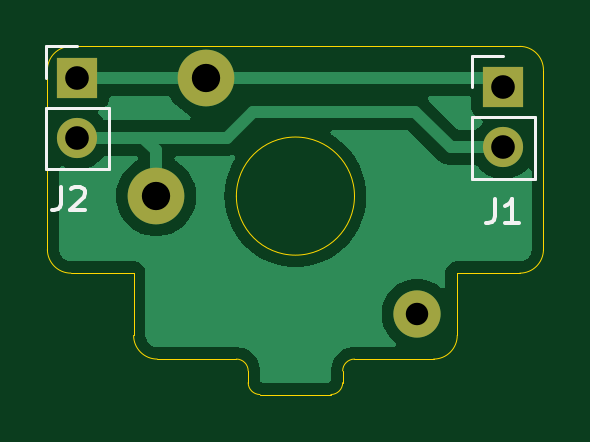
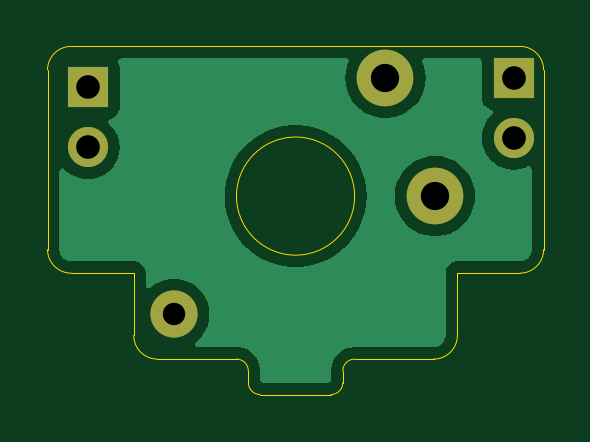
Circuit board: 11 layer files. Board 21.0 x 14.7 mm.
- bottom_copper: UGC_MechTrigger-B_Cu.gbr (13281 bytes)
- bottom_mask: UGC_MechTrigger-B_Mask.gbr (821 bytes)
- paste: UGC_MechTrigger-B_Paste.gbr (458 bytes)
- bottom_silk: UGC_MechTrigger-B_Silkscreen.gbr (459 bytes)
- outline: UGC_MechTrigger-Edge_Cuts.gbr (2268 bytes)
- top_copper: UGC_MechTrigger-F_Cu.gbr (13082 bytes)
- top_mask: UGC_MechTrigger-F_Mask.gbr (821 bytes)
- paste: UGC_MechTrigger-F_Paste.gbr (458 bytes)
- top_silk: UGC_MechTrigger-F_Silkscreen.gbr (2459 bytes)
- drill: UGC_MechTrigger-NPTH.drl (344 bytes)
- drill: UGC_MechTrigger-PTH.drl (471 bytes)

=== bottom_copper: UGC_MechTrigger-B_Cu.gbr (13281 bytes, source omitted) ===
=== bottom_mask: UGC_MechTrigger-B_Mask.gbr ===
%TF.GenerationSoftware,KiCad,Pcbnew,8.0.2*%
%TF.CreationDate,2024-08-23T14:06:52-07:00*%
%TF.ProjectId,UGC_MechTrigger,5547435f-4d65-4636-9854-726967676572,rev?*%
%TF.SameCoordinates,Original*%
%TF.FileFunction,Soldermask,Bot*%
%TF.FilePolarity,Negative*%
%FSLAX46Y46*%
G04 Gerber Fmt 4.6, Leading zero omitted, Abs format (unit mm)*
G04 Created by KiCad (PCBNEW 8.0.2) date 2024-08-23 14:06:52*
%MOMM*%
%LPD*%
G01*
G04 APERTURE LIST*
%ADD10R,1.700000X1.700000*%
%ADD11O,1.700000X1.700000*%
%ADD12C,2.000000*%
%ADD13C,2.400000*%
G04 APERTURE END LIST*
D10*
%TO.C,J1*%
X228422200Y-146862800D03*
D11*
X228422200Y-149402800D03*
%TD*%
D10*
%TO.C,J2*%
X210388200Y-146456400D03*
D11*
X210388200Y-148996400D03*
%TD*%
D12*
%TO.C,SW1*%
X224768198Y-156464200D03*
D13*
X215818198Y-146464200D03*
X213718198Y-151464200D03*
%TD*%
M02*

=== paste: UGC_MechTrigger-B_Paste.gbr ===
%TF.GenerationSoftware,KiCad,Pcbnew,8.0.2*%
%TF.CreationDate,2024-08-23T14:06:52-07:00*%
%TF.ProjectId,UGC_MechTrigger,5547435f-4d65-4636-9854-726967676572,rev?*%
%TF.SameCoordinates,Original*%
%TF.FileFunction,Paste,Bot*%
%TF.FilePolarity,Positive*%
%FSLAX46Y46*%
G04 Gerber Fmt 4.6, Leading zero omitted, Abs format (unit mm)*
G04 Created by KiCad (PCBNEW 8.0.2) date 2024-08-23 14:06:52*
%MOMM*%
%LPD*%
G01*
G04 APERTURE LIST*
G04 APERTURE END LIST*
M02*

=== bottom_silk: UGC_MechTrigger-B_Silkscreen.gbr ===
%TF.GenerationSoftware,KiCad,Pcbnew,8.0.2*%
%TF.CreationDate,2024-08-23T14:06:52-07:00*%
%TF.ProjectId,UGC_MechTrigger,5547435f-4d65-4636-9854-726967676572,rev?*%
%TF.SameCoordinates,Original*%
%TF.FileFunction,Legend,Bot*%
%TF.FilePolarity,Positive*%
%FSLAX46Y46*%
G04 Gerber Fmt 4.6, Leading zero omitted, Abs format (unit mm)*
G04 Created by KiCad (PCBNEW 8.0.2) date 2024-08-23 14:06:52*
%MOMM*%
%LPD*%
G01*
G04 APERTURE LIST*
G04 APERTURE END LIST*
M02*

=== outline: UGC_MechTrigger-Edge_Cuts.gbr ===
%TF.GenerationSoftware,KiCad,Pcbnew,8.0.2*%
%TF.CreationDate,2024-08-23T14:06:52-07:00*%
%TF.ProjectId,UGC_MechTrigger,5547435f-4d65-4636-9854-726967676572,rev?*%
%TF.SameCoordinates,Original*%
%TF.FileFunction,Profile,NP*%
%FSLAX46Y46*%
G04 Gerber Fmt 4.6, Leading zero omitted, Abs format (unit mm)*
G04 Created by KiCad (PCBNEW 8.0.2) date 2024-08-23 14:06:52*
%MOMM*%
%LPD*%
G01*
G04 APERTURE LIST*
%TA.AperFunction,Profile*%
%ADD10C,0.010000*%
%TD*%
%TA.AperFunction,Profile*%
%ADD11C,0.001000*%
%TD*%
G04 APERTURE END LIST*
D10*
X217618198Y-158864200D02*
X217618201Y-158864200D01*
X217618198Y-159364200D02*
X217618201Y-159364200D01*
X212768200Y-154726203D02*
X212768200Y-157364200D01*
X213768198Y-158364200D02*
G75*
G02*
X212768200Y-157364200I2J1000000D01*
G01*
X212768198Y-157364200D02*
X212768200Y-157364200D01*
X230118201Y-153726200D02*
G75*
G02*
X229118198Y-154726201I-1000001J0D01*
G01*
X229118198Y-145126203D02*
X210118198Y-145126203D01*
X210118198Y-154726203D02*
G75*
G02*
X209118197Y-153726200I2J1000003D01*
G01*
X213768198Y-158364200D02*
X217118198Y-158364200D01*
X209118200Y-146126200D02*
X209118200Y-153726200D01*
X222118198Y-158364200D02*
X225468198Y-158364200D01*
X217118198Y-158364200D02*
G75*
G02*
X217618200Y-158864200I2J-500000D01*
G01*
X229118198Y-145126203D02*
G75*
G02*
X230118197Y-146126203I2J-999997D01*
G01*
X209118200Y-146126200D02*
G75*
G02*
X210118198Y-145126200I1000000J0D01*
G01*
X217618201Y-158864200D02*
X217618201Y-159364200D01*
X226468201Y-154726203D02*
X229118198Y-154726203D01*
X218118198Y-159864200D02*
X221118198Y-159864200D01*
X210118198Y-154726203D02*
X212768200Y-154726203D01*
X221618201Y-159364200D02*
X221618201Y-158864200D01*
X218118198Y-159864200D02*
G75*
G02*
X217618200Y-159364200I2J500000D01*
G01*
X221618201Y-159364200D02*
G75*
G02*
X221118198Y-159864201I-500001J0D01*
G01*
X221618201Y-158864200D02*
G75*
G02*
X222118198Y-158364201I499999J0D01*
G01*
X226468201Y-157364200D02*
X226468201Y-154726203D01*
X230118201Y-153726200D02*
X230118201Y-146126203D01*
X226468201Y-157364200D02*
G75*
G02*
X225468198Y-158364201I-1000001J0D01*
G01*
D11*
%TO.C,SW1*%
X222118198Y-151464200D02*
G75*
G02*
X217118198Y-151464200I-2500000J0D01*
G01*
X217118198Y-151464200D02*
G75*
G02*
X222118198Y-151464200I2500000J0D01*
G01*
%TD*%
M02*

=== top_copper: UGC_MechTrigger-F_Cu.gbr (13082 bytes, source omitted) ===
=== top_mask: UGC_MechTrigger-F_Mask.gbr ===
%TF.GenerationSoftware,KiCad,Pcbnew,8.0.2*%
%TF.CreationDate,2024-08-23T14:06:52-07:00*%
%TF.ProjectId,UGC_MechTrigger,5547435f-4d65-4636-9854-726967676572,rev?*%
%TF.SameCoordinates,Original*%
%TF.FileFunction,Soldermask,Top*%
%TF.FilePolarity,Negative*%
%FSLAX46Y46*%
G04 Gerber Fmt 4.6, Leading zero omitted, Abs format (unit mm)*
G04 Created by KiCad (PCBNEW 8.0.2) date 2024-08-23 14:06:52*
%MOMM*%
%LPD*%
G01*
G04 APERTURE LIST*
%ADD10R,1.700000X1.700000*%
%ADD11O,1.700000X1.700000*%
%ADD12C,2.000000*%
%ADD13C,2.400000*%
G04 APERTURE END LIST*
D10*
%TO.C,J1*%
X228422200Y-146862800D03*
D11*
X228422200Y-149402800D03*
%TD*%
D10*
%TO.C,J2*%
X210388200Y-146456400D03*
D11*
X210388200Y-148996400D03*
%TD*%
D12*
%TO.C,SW1*%
X224768198Y-156464200D03*
D13*
X215818198Y-146464200D03*
X213718198Y-151464200D03*
%TD*%
M02*

=== paste: UGC_MechTrigger-F_Paste.gbr ===
%TF.GenerationSoftware,KiCad,Pcbnew,8.0.2*%
%TF.CreationDate,2024-08-23T14:06:52-07:00*%
%TF.ProjectId,UGC_MechTrigger,5547435f-4d65-4636-9854-726967676572,rev?*%
%TF.SameCoordinates,Original*%
%TF.FileFunction,Paste,Top*%
%TF.FilePolarity,Positive*%
%FSLAX46Y46*%
G04 Gerber Fmt 4.6, Leading zero omitted, Abs format (unit mm)*
G04 Created by KiCad (PCBNEW 8.0.2) date 2024-08-23 14:06:52*
%MOMM*%
%LPD*%
G01*
G04 APERTURE LIST*
G04 APERTURE END LIST*
M02*

=== top_silk: UGC_MechTrigger-F_Silkscreen.gbr ===
%TF.GenerationSoftware,KiCad,Pcbnew,8.0.2*%
%TF.CreationDate,2024-08-23T14:06:52-07:00*%
%TF.ProjectId,UGC_MechTrigger,5547435f-4d65-4636-9854-726967676572,rev?*%
%TF.SameCoordinates,Original*%
%TF.FileFunction,Legend,Top*%
%TF.FilePolarity,Positive*%
%FSLAX46Y46*%
G04 Gerber Fmt 4.6, Leading zero omitted, Abs format (unit mm)*
G04 Created by KiCad (PCBNEW 8.0.2) date 2024-08-23 14:06:52*
%MOMM*%
%LPD*%
G01*
G04 APERTURE LIST*
%ADD10C,0.150000*%
%ADD11C,0.120000*%
G04 APERTURE END LIST*
D10*
X228063466Y-151600819D02*
X228063466Y-152315104D01*
X228063466Y-152315104D02*
X228015847Y-152457961D01*
X228015847Y-152457961D02*
X227920609Y-152553200D01*
X227920609Y-152553200D02*
X227777752Y-152600819D01*
X227777752Y-152600819D02*
X227682514Y-152600819D01*
X229063466Y-152600819D02*
X228492038Y-152600819D01*
X228777752Y-152600819D02*
X228777752Y-151600819D01*
X228777752Y-151600819D02*
X228682514Y-151743676D01*
X228682514Y-151743676D02*
X228587276Y-151838914D01*
X228587276Y-151838914D02*
X228492038Y-151886533D01*
X209699266Y-151067419D02*
X209699266Y-151781704D01*
X209699266Y-151781704D02*
X209651647Y-151924561D01*
X209651647Y-151924561D02*
X209556409Y-152019800D01*
X209556409Y-152019800D02*
X209413552Y-152067419D01*
X209413552Y-152067419D02*
X209318314Y-152067419D01*
X210127838Y-151162657D02*
X210175457Y-151115038D01*
X210175457Y-151115038D02*
X210270695Y-151067419D01*
X210270695Y-151067419D02*
X210508790Y-151067419D01*
X210508790Y-151067419D02*
X210604028Y-151115038D01*
X210604028Y-151115038D02*
X210651647Y-151162657D01*
X210651647Y-151162657D02*
X210699266Y-151257895D01*
X210699266Y-151257895D02*
X210699266Y-151353133D01*
X210699266Y-151353133D02*
X210651647Y-151495990D01*
X210651647Y-151495990D02*
X210080219Y-152067419D01*
X210080219Y-152067419D02*
X210699266Y-152067419D01*
D11*
%TO.C,J1*%
X227092200Y-145532800D02*
X228422200Y-145532800D01*
X227092200Y-146862800D02*
X227092200Y-145532800D01*
X227092200Y-148132800D02*
X227092200Y-150732800D01*
X227092200Y-148132800D02*
X229752200Y-148132800D01*
X227092200Y-150732800D02*
X229752200Y-150732800D01*
X229752200Y-148132800D02*
X229752200Y-150732800D01*
%TO.C,J2*%
X209058200Y-145126400D02*
X210388200Y-145126400D01*
X209058200Y-146456400D02*
X209058200Y-145126400D01*
X209058200Y-147726400D02*
X209058200Y-150326400D01*
X209058200Y-147726400D02*
X211718200Y-147726400D01*
X209058200Y-150326400D02*
X211718200Y-150326400D01*
X211718200Y-147726400D02*
X211718200Y-150326400D01*
%TD*%
M02*

=== drill: UGC_MechTrigger-NPTH.drl ===
M48
; DRILL file {KiCad 8.0.2} date 2024-08-23T14:06:54-0700
; FORMAT={-:-/ absolute / inch / decimal}
; #@! TF.CreationDate,2024-08-23T14:06:54-07:00
; #@! TF.GenerationSoftware,Kicad,Pcbnew,8.0.2
; #@! TF.FileFunction,NonPlated,1,2,NPTH
FMAT,2
INCH
; #@! TA.AperFunction,NonPlated,NPTH,ComponentDrill
T1C0.0374
%
G90
G05
T1
X8.8491Y-6.16
M30

=== drill: UGC_MechTrigger-PTH.drl ===
M48
; DRILL file {KiCad 8.0.2} date 2024-08-23T14:06:54-0700
; FORMAT={-:-/ absolute / inch / decimal}
; #@! TF.CreationDate,2024-08-23T14:06:54-07:00
; #@! TF.GenerationSoftware,Kicad,Pcbnew,8.0.2
; #@! TF.FileFunction,Plated,1,2,PTH
FMAT,2
INCH
; #@! TA.AperFunction,Plated,PTH,ComponentDrill
T1C0.0394
; #@! TA.AperFunction,Plated,PTH,ComponentDrill
T2C0.0472
%
G90
G05
T1
X8.283Y-5.766
X8.283Y-5.866
X8.993Y-5.782
X8.993Y-5.882
T2
X8.4141Y-5.9632
X8.4968Y-5.7663
M30

